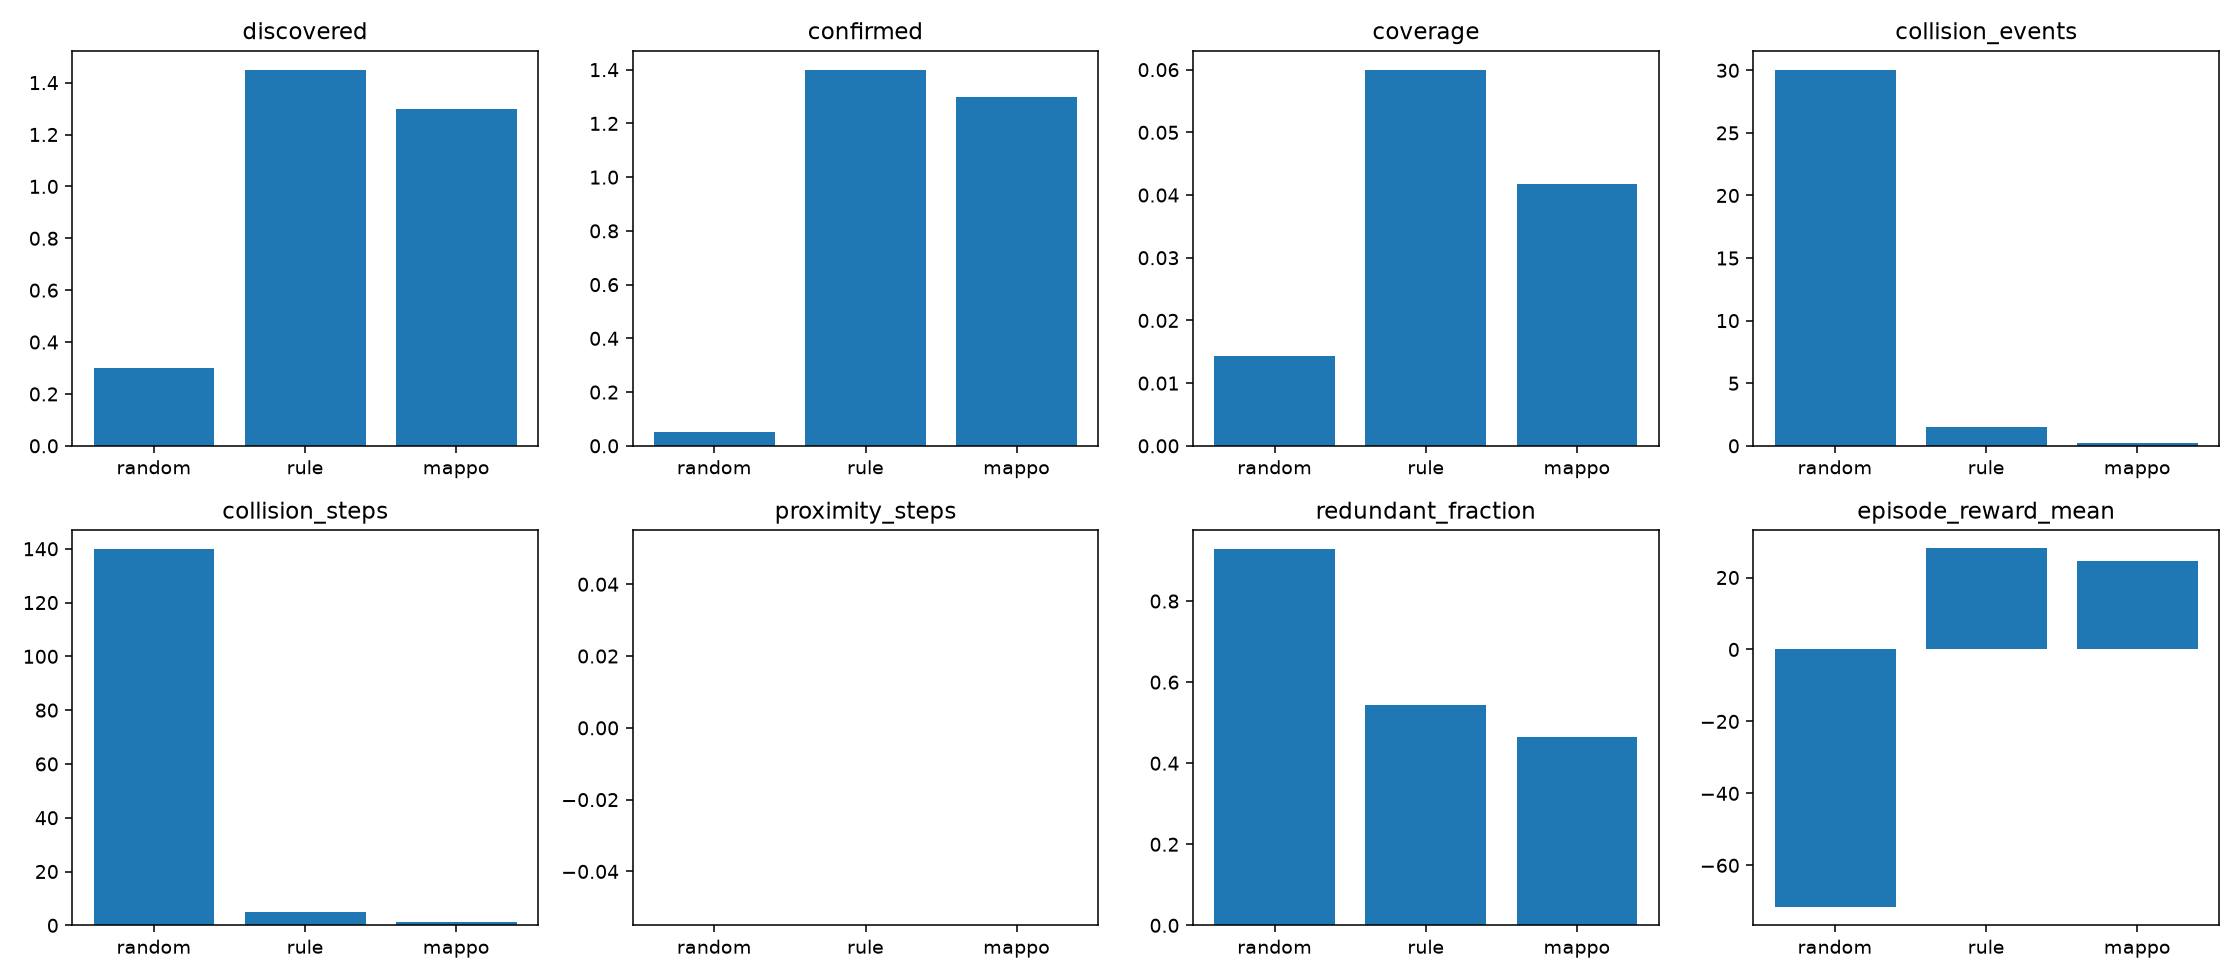

The file beside this chart, header and first rows:
policy, discovered, confirmed, collision_events, coverage, mission_time_s, redundant_fraction, episode_reward_mean, proximity_steps, collision_steps, r_discover, r_confirm, r_coop, r_personal_faint, r_approach, r_new_cell, r_revisit, r_collision, r_separation, r_fire, r_idle, r_time, r_safe, r_team_bonus
random, 0.3, 0.05, 30.05, 0.0144, 240.0, 0.928, -71.69, 0.0, 139.8, 0.375, 0.625, 0.0, 0.005, 0.0, 0.51, -0.819, -69.27, 0.0, -0.024, -0.109, -6.0, 2.26, 0.755
rule, 1.45, 1.4, 1.5, 0.06, 240.0, 0.5445, 28.12, 0.0, 4.8, 3.25, 17.5, 0.0, 0.065, 0.0, 2.376, -0.621, -2.4, 0.0, -0.005, -0.001, -6.0, 2.395, 11.56
mappo, 1.3, 1.3, 0.25, 0.0418, 240.0, 0.465, 24.48, 0.0, 1.35, 2.875, 16.25, 0.0, 0.058, 0.0, 1.639, -0.286, -0.637, 0.0, -0.022, -2.173, -6.0, 2.399, 10.38
